Dataset: finalCAIProject (GitHub, jacobgale21/finalCAIProject). Classes: backpack, book, calculator, chair, clock, desk, keychain, laptop, paper, pen, phone, water bottle.

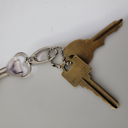
Label: keychain

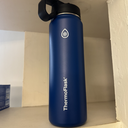
Label: water bottle

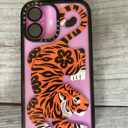
Label: phone

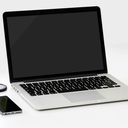
Label: laptop

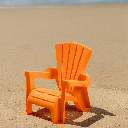
Label: chair

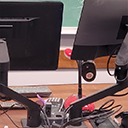
Label: desk
